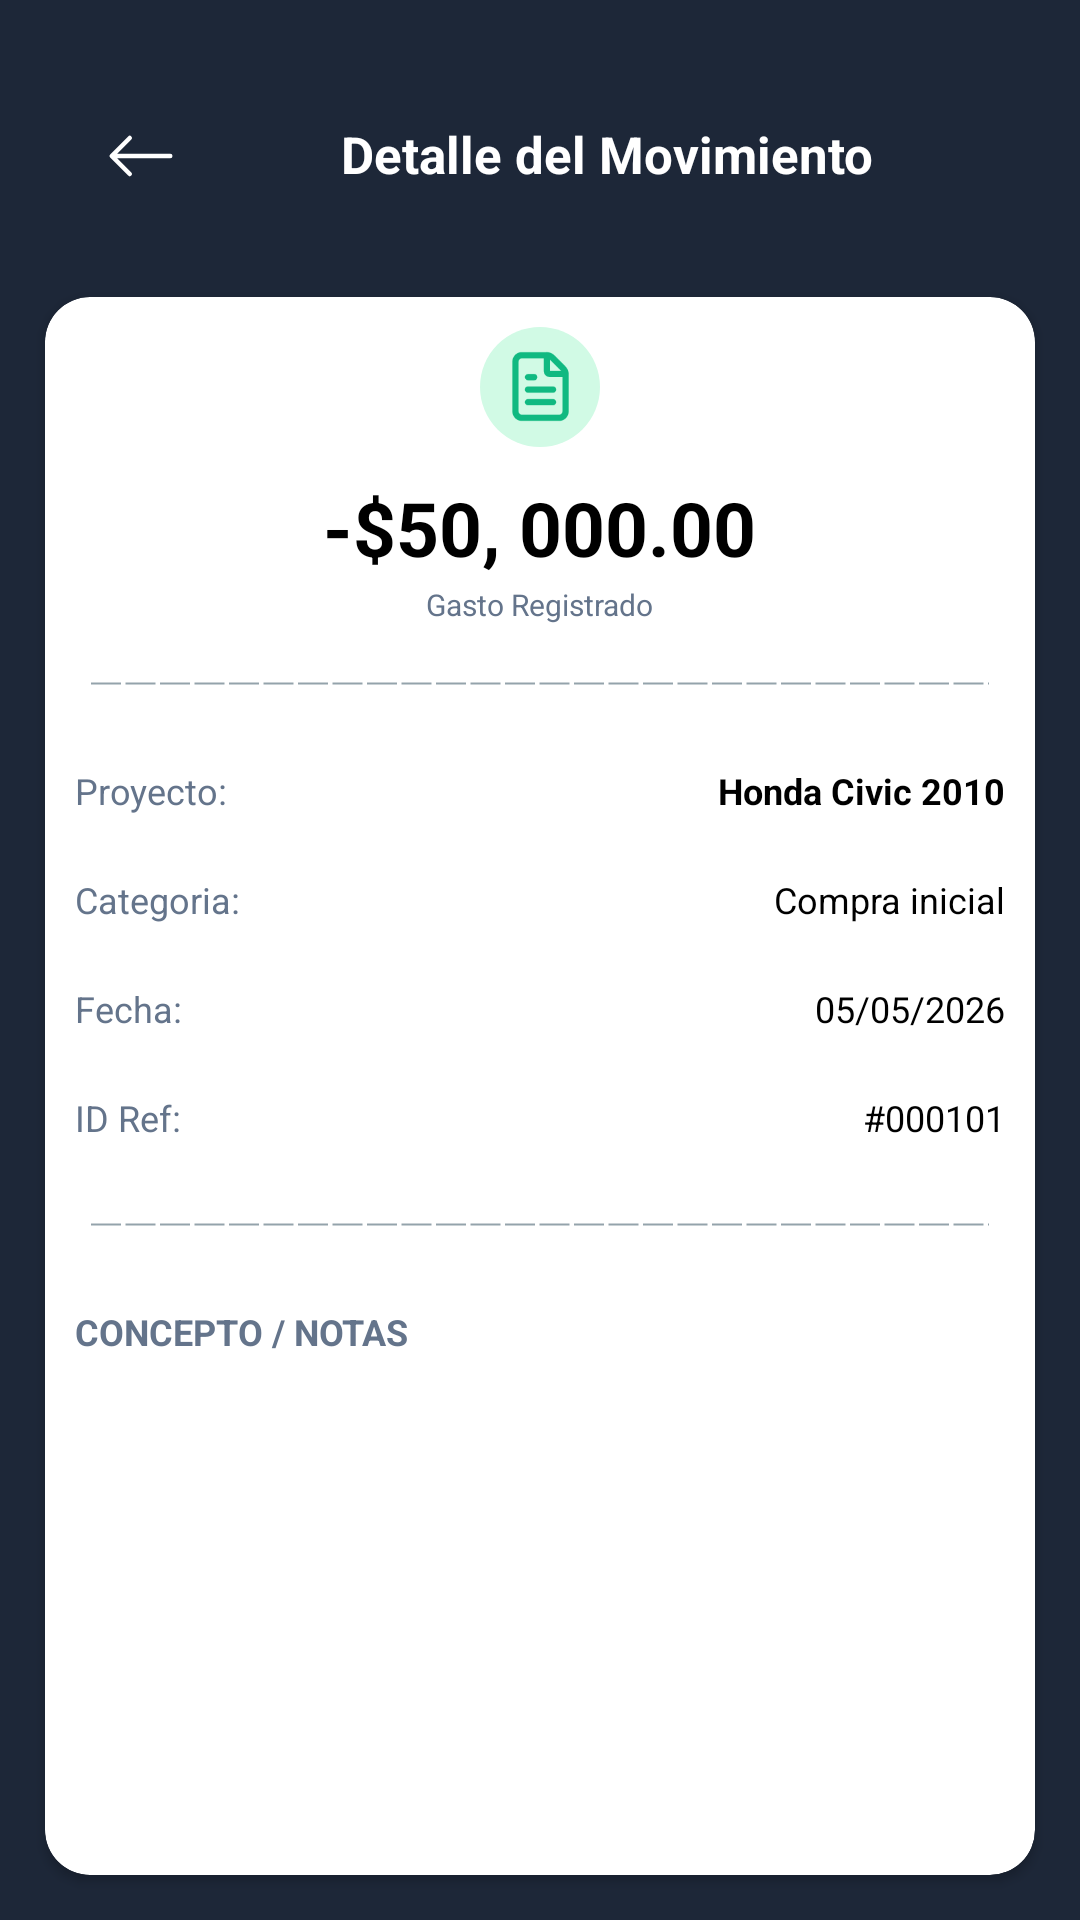

This screen was rendered from an Android layout file. Write that file and the resources it references.
<!-- AndroidManifest.xml: application theme Theme.RendiCash11 -->
<!-- res/layout/fragment_detalles_movimiento.xml -->
<?xml version="1.0" encoding="utf-8"?>
<LinearLayout xmlns:android="http://schemas.android.com/apk/res/android"
    xmlns:tools="http://schemas.android.com/tools"
    android:layout_width="match_parent"
    android:layout_height="match_parent"
    xmlns:app="http://schemas.android.com/apk/res-auto"
    tools:context=".detalles_movimiento"
    android:background="@color/fondo_sec"
    android:orientation="vertical"
    >
<LinearLayout
    android:layout_width="match_parent"
    android:layout_height="wrap_content"
    android:layout_marginTop="40dp"
    android:orientation="horizontal"
    android:layout_marginLeft="15dp"
    android:layout_marginRight="15dp"
    android:layout_marginBottom="20dp"
    >
    <ImageView
        android:layout_width="24dp"
        android:layout_height="24dp"
        android:src="@drawable/ic_white_leftarrow"
        android:layout_marginLeft="20dp"
        android:clickable="true"
        android:id="@+id/dproyecto_btn_regresar"
        />
    <TextView
        android:layout_width="match_parent"
        android:layout_height="wrap_content"
        android:text="Detalle del Movimiento"
        android:textStyle="bold"
        android:textColor="@color/white"
        android:textAlignment="center"
        android:textSize="17sp"
        />
</LinearLayout>
    <androidx.cardview.widget.CardView
        android:layout_width="match_parent"
        android:layout_height="wrap_content"
        android:layout_margin="15dp"
        app:cardBackgroundColor="@color/white"
        android:elevation="15dp"
        app:cardCornerRadius="15dp">
        <LinearLayout
            android:layout_width="match_parent"
            android:layout_height="match_parent"
            android:orientation="vertical"
            android:gravity="center_horizontal">
            <LinearLayout
                android:layout_width="40dp"
                android:layout_height="40dp"
                android:background="@drawable/bg_circulo"
                android:gravity="center"
                android:layout_margin="10dp"
                android:id="@+id/ln_bg_circulo">
                <ImageView
                    android:layout_width="25dp"
                    android:layout_height="25dp"
                    android:id="@+id/img_icon"
                    android:src="@drawable/ic_file_text"/>
            </LinearLayout>
            <TextView
                android:layout_width="wrap_content"
                android:layout_height="wrap_content"
                android:text="-$50, 000.00"
                android:textColor="@color/black"
                android:textStyle="bold"
                android:textSize="25sp"
                android:id="@+id/dproyecto_txtmonto"
                />
            <TextView
                android:layout_width="wrap_content"
                android:layout_height="wrap_content"
                android:text="Gasto Registrado"
                android:textColor="@color/gray"
                android:textSize="10sp"
                android:layout_margin="2dp"/>
            <View
                android:layout_width="match_parent"
                android:layout_height="5dp"
                android:background="@drawable/dotted_line"
                android:layerType="software"
                android:layout_margin="15dp"
                />
            <LinearLayout
                android:layout_width="match_parent"
                android:layout_height="wrap_content"
                android:layout_margin="10dp">
                <TextView
                    android:layout_width="0dp"
                    android:layout_height="wrap_content"
                    android:layout_weight="1"
                    android:text="Proyecto:"
                    android:textColor="@color/gray"
                    android:textSize="12sp"
                    />
                <TextView
                    android:layout_width="0dp"
                    android:layout_height="wrap_content"
                    android:layout_weight="1"
                    android:text="Honda Civic 2010"
                    android:textSize="12sp"
                    android:textColor="@color/black"
                    android:textAlignment="textEnd"
                    android:maxLines="1"
                    android:ellipsize="end"
                    android:textStyle="bold"/>
            </LinearLayout>
            <LinearLayout
                android:layout_width="match_parent"
                android:layout_height="wrap_content"
                android:layout_margin="10dp">
                <TextView
                    android:layout_width="0dp"
                    android:layout_height="wrap_content"
                    android:layout_weight="1"
                    android:text="Categoria:"
                    android:textColor="@color/gray"
                    android:textSize="12sp"
                    />
                <TextView
                    android:layout_width="0dp"
                    android:layout_height="wrap_content"
                    android:layout_weight="1"
                    android:text="Compra inicial"
                    android:textSize="12sp"
                    android:textColor="@color/black"
                    android:textAlignment="textEnd"
                    android:maxLines="1"
                    android:ellipsize="end"
                    android:id="@+id/dproyecto_txtcategoria"
                    />
            </LinearLayout>
            <LinearLayout
                android:layout_width="match_parent"
                android:layout_height="wrap_content"
                android:layout_margin="10dp">
                <TextView
                    android:layout_width="0dp"
                    android:layout_height="wrap_content"
                    android:layout_weight="1"
                    android:text="Fecha:"
                    android:textColor="@color/gray"
                    android:textSize="12sp"
                    />
                <TextView
                    android:layout_width="0dp"
                    android:layout_height="wrap_content"
                    android:layout_weight="1"
                    android:text="05/05/2026"
                    android:textSize="12sp"
                    android:textColor="@color/black"
                    android:textAlignment="textEnd"
                    android:maxLines="1"
                    android:ellipsize="end"
                    android:id="@+id/dproyecto_txtfecha"
                    />
            </LinearLayout>
            <LinearLayout
                android:layout_width="match_parent"
                android:layout_height="wrap_content"
                android:layout_margin="10dp">
                <TextView
                    android:layout_width="0dp"
                    android:layout_height="wrap_content"
                    android:layout_weight="1"
                    android:text="ID Ref:"
                    android:textColor="@color/gray"
                    android:textSize="12sp"
                    />
                <TextView
                    android:layout_width="0dp"
                    android:layout_height="wrap_content"
                    android:layout_weight="1"
                    android:text="#000101"
                    android:textSize="12sp"
                    android:textColor="@color/black"
                    android:textAlignment="textEnd"
                    android:maxLines="1"
                    android:ellipsize="end"
                    android:id="@+id/dproyecto_txtid"
                    />
            </LinearLayout>
            <View
                android:layout_width="match_parent"
                android:layout_height="5dp"
                android:background="@drawable/dotted_line"
                android:layerType="software"
                android:layout_margin="15dp"
                />
            <LinearLayout
                android:layout_width="match_parent"
                android:layout_height="wrap_content"
                android:layout_margin="10dp"
                android:orientation="vertical">
                <TextView
                    android:layout_width="wrap_content"
                    android:layout_height="wrap_content"
                    android:text="CONCEPTO / NOTAS"
                    android:textColor="@color/gray"
                    android:textSize="12sp"
                    android:textStyle="bold"
                    />
                <TextView
                    android:layout_width="match_parent"
                    android:layout_height="150dp"
                    android:textColor="@color/black"
                    android:layout_marginLeft="10dp"
                    android:id="@+id/dproyecto_txtdescripcion"
                    />
            </LinearLayout>
            <androidx.cardview.widget.CardView
                android:layout_width="match_parent"
                android:layout_height="wrap_content"
                app:cardBackgroundColor="@color/rojo_claro"
                android:clickable="true"
                android:elevation="10dp"
                app:cardCornerRadius="10dp"
                android:id="@+id/dproyecto_btn_eliminar"
                android:layout_margin="15dp">
                <TextView
                    android:layout_width="match_parent"
                    android:layout_height="match_parent"
                    android:text="Eliminar Registro"
                    android:textColor="@color/rojo_oscuro"
                    android:textSize="17sp"
                    android:textStyle="bold"
                    android:textAlignment="center"
                    android:layout_margin="10dp"
                    />
            </androidx.cardview.widget.CardView>
        </LinearLayout>
    </androidx.cardview.widget.CardView>
</LinearLayout>
<!-- resources referenced by this layout -->
<resources>
  <color name="black">#FF000000</color>
  <color name="fondo_sec">#1D2738</color>
  <color name="gray">#64748B</color>
  <color name="rojo_claro">#FEF2F2</color>
  <color name="rojo_oscuro">#EF4444</color>
  <color name="white">#FFFFFFFF</color>
  <!-- drawable bg_circulo (drawable) -->
  <shape xmlns:android="http://schemas.android.com/apk/res/android">
      <solid android:color="@color/green" /> 
      <corners android:radius="250dp" /> 
      <padding
          android:left="10dp"
          android:top="5dp"
          android:right="10dp"
          android:bottom="5dp"/>
  </shape>
  <!-- drawable dotted_line (drawable) -->
  <?xml version="1.0" encoding="utf-8"?>
  <shape android:shape="line"
      xmlns:android="http://schemas.android.com/apk/res/android">
      <stroke
          android:dashGap="1.5dp"
          android:dashWidth="10dp"
          android:width="0.5dp"
          android:color="@color/light_gray" />
      <size android:height="1dp" />
  </shape>
  <!-- drawable ic_file_text (drawable) -->
  <vector xmlns:android="http://schemas.android.com/apk/res/android"
      android:width="24dp"
      android:height="24dp"
      android:viewportWidth="24"
      android:viewportHeight="24">
    <path
        android:pathData="M6,22a2,2 0,0 1,-2 -2V4a2,2 0,0 1,2 -2h8a2.4,2.4 0,0 1,1.704 0.706l3.588,3.588A2.4,2.4 0,0 1,20 8v12a2,2 0,0 1,-2 2z"
        android:strokeLineJoin="round"
        android:strokeWidth="2"
        android:fillColor="#00000000"
        android:strokeColor="@color/verde"
        android:strokeLineCap="round"/>
    <path
        android:pathData="M14,2v5a1,1 0,0 0,1 1h5"
        android:strokeLineJoin="round"
        android:strokeWidth="2"
        android:fillColor="#00000000"
        android:strokeColor="@color/verde"
        android:strokeLineCap="round"/>
    <path
        android:pathData="M10,9H8"
        android:strokeLineJoin="round"
        android:strokeWidth="2"
        android:fillColor="#00000000"
        android:strokeColor="@color/verde"
        android:strokeLineCap="round"/>
    <path
        android:pathData="M16,13H8"
        android:strokeLineJoin="round"
        android:strokeWidth="2"
        android:fillColor="#00000000"
        android:strokeColor="@color/verde"
        android:strokeLineCap="round"/>
    <path
        android:pathData="M16,17H8"
        android:strokeLineJoin="round"
        android:strokeWidth="2"
        android:fillColor="#00000000"
        android:strokeColor="@color/verde"
        android:strokeLineCap="round"/>
  </vector>
  <!-- drawable ic_white_leftarrow (drawable) -->
  <?xml version="1.0" encoding="utf-8"?>
  <vector xmlns:android="http://schemas.android.com/apk/res/android"
      android:width="16dp"
      android:height="16dp"
      android:viewportWidth="16"
      android:viewportHeight="16">
      <path
          android:pathData="M15,8a0.5,0.5 0,0 0,-0.5 -0.5H2.707l3.147,-3.146a0.5,0.5 0,1 0,-0.708 -0.708l-4,4a0.5,0.5 0,0 0,0 0.708l4,4a0.5,0.5 0,0 0,0.708 -0.708L2.707,8.5H14.5A0.5,0.5 0,0 0,15 8"
          android:fillColor="@color/white"
          android:fillType="evenOdd"/>
  </vector>
  <style name="Theme.RendiCash11" parent="Base.Theme.RendiCash11" />
  <color name="green">#D1FAE5</color>
  <color name="light_gray">#94A3AB</color>
  <color name="verde">#10B981</color>
  <style name="Base.Theme.RendiCash11" parent="Theme.Material3.DayNight.NoActionBar">
          
          
      </style>
</resources>
